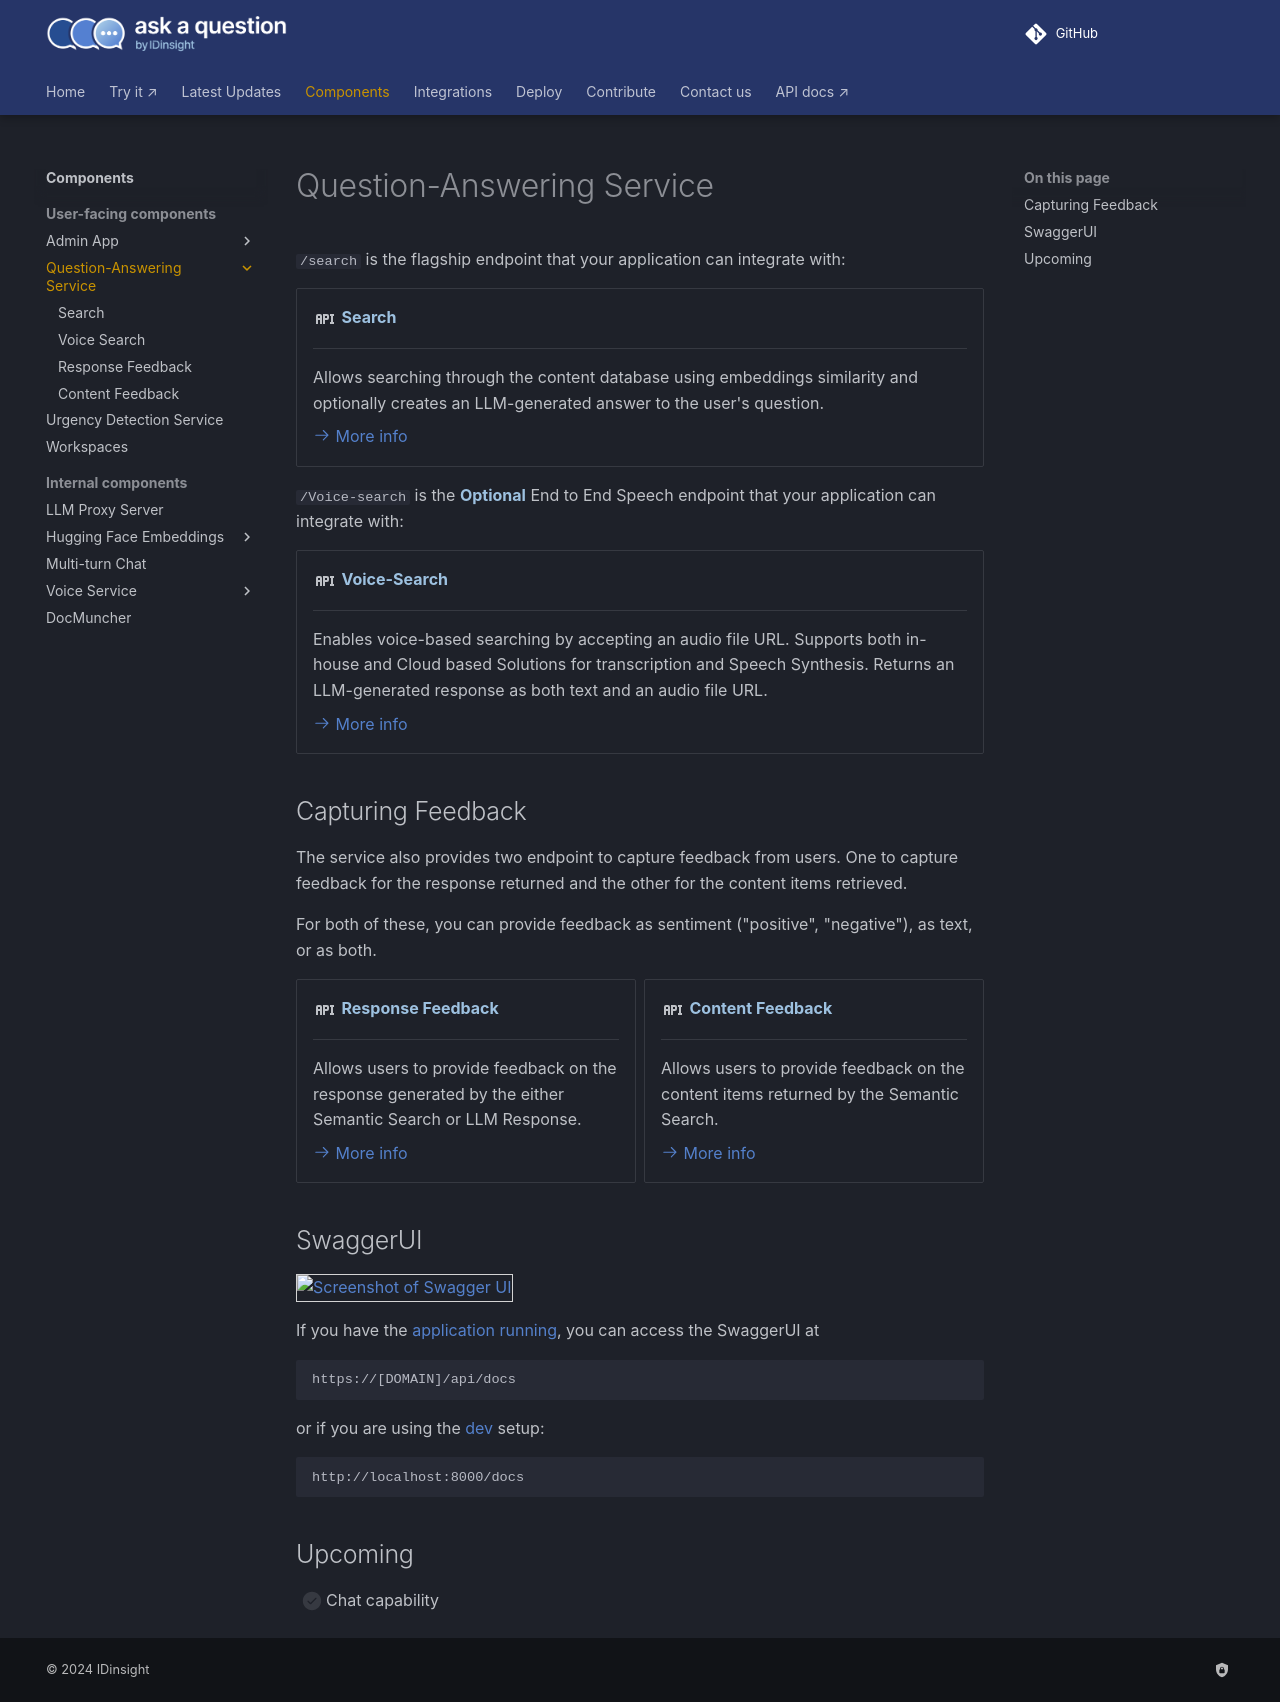

repository: IDinsight/ask-a-question · page: v1.4.0/components/qa-service/index.html · generator: mkdocs

# Question-Answering Service

`/search` is the flagship endpoint that your application can integrate with:

<div class="grid cards" markdown>

- :material-api:{ .lg .middle } __Search__

    ---

    Allows searching through the content database using embeddings similarity and
    optionally creates an LLM-generated answer to the user's question.

    [:octicons-arrow-right-24: More info](./search.md)

</div>

`/Voice-search` is the **Optional** End to End Speech endpoint that your application can integrate with:

<div class="grid cards" markdown>

- :material-api:{ .lg .middle } __Voice-Search__

    ---

    Enables voice-based searching by accepting an audio file URL.
    Supports both in-house and Cloud based Solutions for transcription and Speech Synthesis.
    Returns an LLM-generated response as both text and an audio file URL.

    [:octicons-arrow-right-24: More info](./voice-search.md)

</div>

## Capturing Feedback

The service also provides two endpoint to capture feedback from users. One to capture
feedback for the response returned and the other for the content items retrieved.

For both of these, you can provide feedback as sentiment ("positive", "negative"),
as text, or as both.

<div class="grid cards" markdown>

- :material-api:{ .lg .middle } __Response Feedback__

    ---

    Allows users to provide feedback on the response generated by the either Semantic Search or LLM Response.

    [:octicons-arrow-right-24: More info](./response-feedback.md)

- :material-api:{ .lg .middle } __Content Feedback__

    ---

    Allows users to provide feedback on the content items returned by the Semantic Search.

    [:octicons-arrow-right-24: More info](./content-feedback.md)

</div>

## SwaggerUI

<img src="./swagger-ui-screenshot.png" alt="Screenshot of Swagger UI" style="border: 1px solid  lightgray;">

If you have the [application running](../../deployment/quick-setup.md), you can access
the SwaggerUI at

    https://[DOMAIN]/api/docs

or if you are using the [dev](../../develop/setup.md) setup:

    http://localhost:8000/docs

## Upcoming

- [ ] Chat capability
